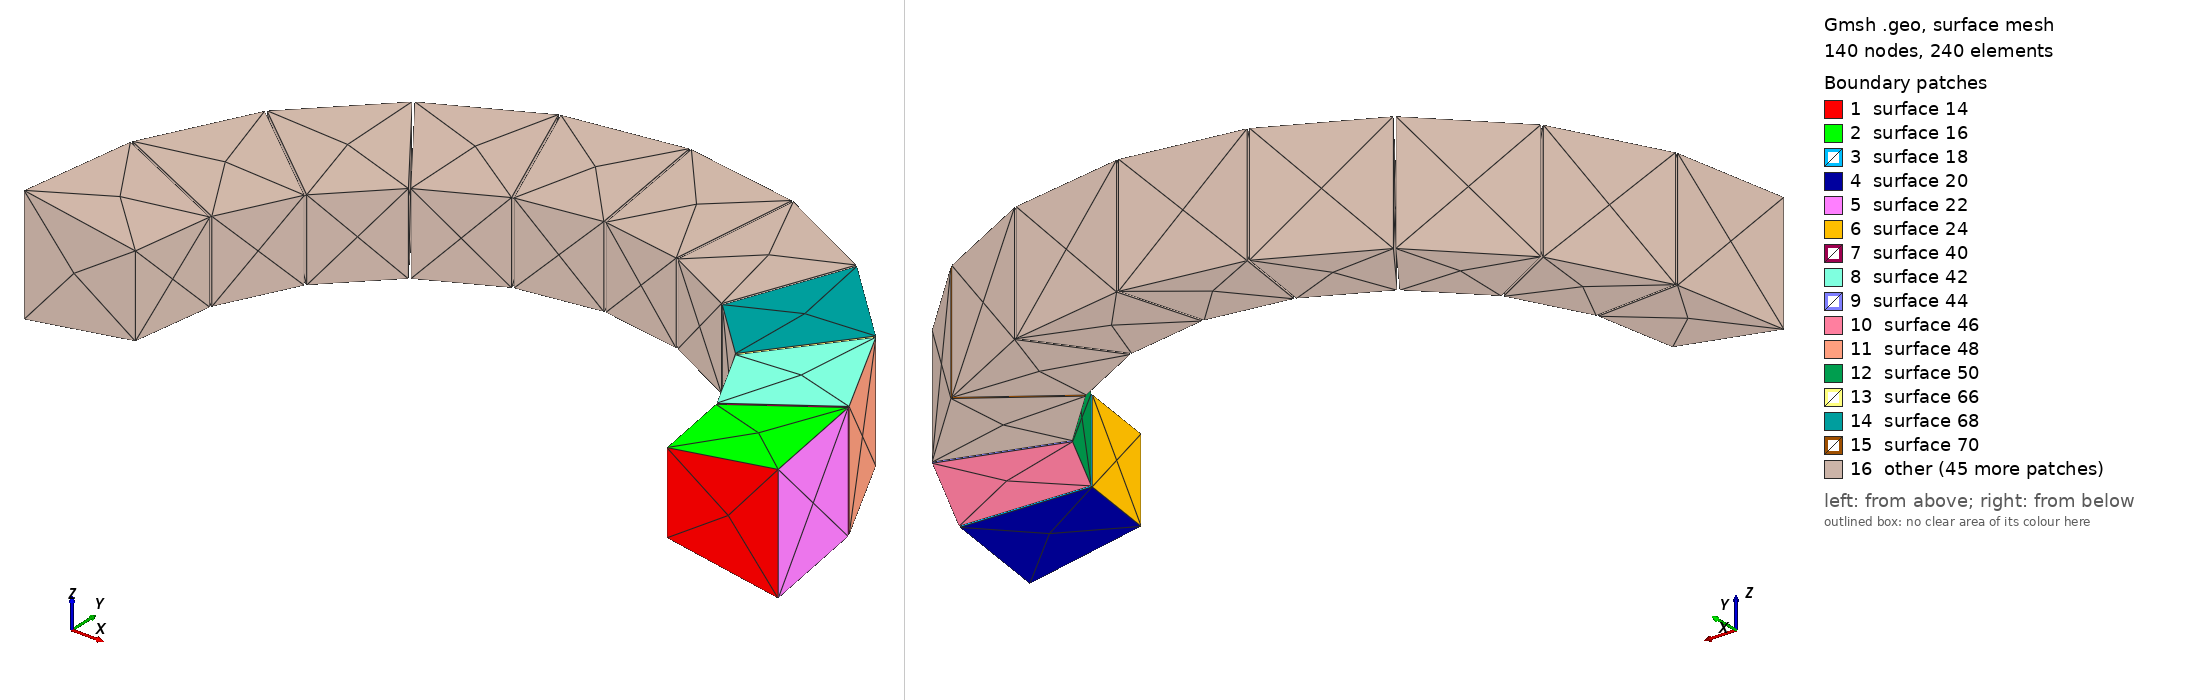

Gmsh geometry script, surface-meshed: 140 nodes, 240 surface elements. Boundary patches (legend numbers): 1 surface 14, 2 surface 16, 3 surface 18, 4 surface 20, 5 surface 22, 6 surface 24, 7 surface 40, 8 surface 42, 9 surface 44, 10 surface 46, 11 surface 48, 12 surface 50, 13 surface 66, 14 surface 68, 15 surface 70, 16 other. Left view from above one corner, right view from below the opposite corner. The script declares no physical surfaces, so the legend lists its geometric surfaces. The drawing asked Gmsh for element sizes between 1% and 20% of the model's largest extent; the script's own settings can give other sizes.

=== obelisk_refine.geo (drawn) ===
lcar1 = 1;
Point(newp) = {3.232483, 0.007822, 0.500000, lcar1};
Point(newp) = {3.076691, 0.991453, 0.500000, lcar1};
Point(newp) = {3.232483, 0.007822, -0.500000, lcar1};
Point(newp) = {2.277554, 0.007822, -0.350000, lcar1};
Point(newp) = {2.277554, 0.007822, 0.350000, lcar1};
Point(newp) = {2.168499, 0.696364, 0.350000, lcar1};
Point(newp) = {3.076691, 0.991453, -0.500000, lcar1};
Point(newp) = {2.168499, 0.696364, -0.350000, lcar1};

Line(1) = {3,1};
Line(2) = {3,7};
Line(3) = {7,2};
Line(4) = {2,1};
Line(5) = {1,5};
Line(6) = {5,4};
Line(7) = {4,8};
Line(8) = {8,6};
Line(9) = {6,5};
Line(10) = {6,2};
Line(11) = {3,4};
Line(12) = {8,7};
Line Loop(13) = {-6,-5,-1,11};
Plane Surface(14) = {13};
Line Loop(15) = {4,5,-9,10};
Plane Surface(16) = {15};
Line Loop(17) = {-3,-12,8,10};
Plane Surface(18) = {17};
Line Loop(19) = {7, 12,-2,11};
Plane Surface(20) = {19};
Line Loop(21) = {-4,-3,-2,1};
Plane Surface(22) = {21};
Line Loop(23) = {8,9,6,7};
Plane Surface(24) = {23};
Surface Loop(25) = {14,24,-18,22,16,-20};
Volume(26) = {25};

Point(newp) = {3.071857, 1.006331, 0.500000, lcar1};
Point(newp) = {2.619731, 1.893678, 0.500000, lcar1};
Point(newp) = {3.071857, 1.006331, -0.500000, lcar1};
Point(newp) = {2.163665, 0.711242, -0.350000, lcar1};
Point(newp) = {2.163665, 0.711242, 0.350000, lcar1};
Point(newp) = {1.847177, 1.332385, 0.350000, lcar1};
Point(newp) = {2.619731, 1.893678, -0.500000, lcar1};
Point(newp) = {1.847177, 1.332385, -0.350000, lcar1};

Line(27) = {11,9};
Line(28) = {11,15};
Line(29) = {15,10};
Line(30) = {10,9};
Line(31) = {9,13};
Line(32) = {13,12};
Line(33) = {12,16};
Line(34) = {16,14};
Line(35) = {14,13};
Line(36) = {14,10};
Line(37) = {11,12};
Line(38) = {16,15};
Line Loop(39) = {-32,-31,-27,37};
Plane Surface(40) = {39};
Line Loop(41) = {30,31,-35,36};
Plane Surface(42) = {41};
Line Loop(43) = {-29,-38,34,36};
Plane Surface(44) = {43};
Line Loop(45) = {33, 38,-28,37};
Plane Surface(46) = {45};
Line Loop(47) = {-30,-29,-28,27};
Plane Surface(48) = {47};
Line Loop(49) = {34,35,32,33};
Plane Surface(50) = {49};
Surface Loop(51) = {40,50,-44,48,42,-46};
Volume(52) = {51};

Point(newp) = {2.610536, 1.906334, 0.500000, lcar1};
Point(newp) = {1.906334, 2.610536, 0.500000, lcar1};
Point(newp) = {2.610536, 1.906334, -0.500000, lcar1};
Point(newp) = {1.837982, 1.345040, -0.350000, lcar1};
Point(newp) = {1.837982, 1.345040, 0.350000, lcar1};
Point(newp) = {1.345040, 1.837982, 0.350000, lcar1};
Point(newp) = {1.906334, 2.610536, -0.500000, lcar1};
Point(newp) = {1.345040, 1.837982, -0.350000, lcar1};

Line(53) = {19,17};
Line(54) = {19,23};
Line(55) = {23,18};
Line(56) = {18,17};
Line(57) = {17,21};
Line(58) = {21,20};
Line(59) = {20,24};
Line(60) = {24,22};
Line(61) = {22,21};
Line(62) = {22,18};
Line(63) = {19,20};
Line(64) = {24,23};
Line Loop(65) = {-58,-57,-53,63};
Plane Surface(66) = {65};
Line Loop(67) = {56,57,-61,62};
Plane Surface(68) = {67};
Line Loop(69) = {-55,-64,60,62};
Plane Surface(70) = {69};
Line Loop(71) = {59, 64,-54,63};
Plane Surface(72) = {71};
Line Loop(73) = {-56,-55,-54,53};
Plane Surface(74) = {73};
Line Loop(75) = {60,61,58,59};
Plane Surface(76) = {75};
Surface Loop(77) = {66,76,-70,74,68,-72};
Volume(78) = {77};

Point(newp) = {1.893678, 2.619731, 0.500000, lcar1};
Point(newp) = {1.006331, 3.071857, 0.500000, lcar1};
Point(newp) = {1.893678, 2.619731, -0.500000, lcar1};
Point(newp) = {1.332385, 1.847177, -0.350000, lcar1};
Point(newp) = {1.332385, 1.847177, 0.350000, lcar1};
Point(newp) = {0.711242, 2.163665, 0.350000, lcar1};
Point(newp) = {1.006331, 3.071857, -0.500000, lcar1};
Point(newp) = {0.711242, 2.163665, -0.350000, lcar1};

Line(79) = {27,25};
Line(80) = {27,31};
Line(81) = {31,26};
Line(82) = {26,25};
Line(83) = {25,29};
Line(84) = {29,28};
Line(85) = {28,32};
Line(86) = {32,30};
Line(87) = {30,29};
Line(88) = {30,26};
Line(89) = {27,28};
Line(90) = {32,31};
Line Loop(91) = {-84,-83,-79,89};
Plane Surface(92) = {91};
Line Loop(93) = {82,83,-87,88};
Plane Surface(94) = {93};
Line Loop(95) = {-81,-90,86,88};
Plane Surface(96) = {95};
Line Loop(97) = {85, 90,-80,89};
Plane Surface(98) = {97};
Line Loop(99) = {-82,-81,-80,79};
Plane Surface(100) = {99};
Line Loop(101) = {86,87,84,85};
Plane Surface(102) = {101};
Surface Loop(103) = {92,102,-96,100,94,-98};
Volume(104) = {103};

Point(newp) = {0.991453, 3.076691, 0.500000, lcar1};
Point(newp) = {0.007822, 3.232483, 0.500000, lcar1};
Point(newp) = {0.991453, 3.076691, -0.500000, lcar1};
Point(newp) = {0.696364, 2.168499, -0.350000, lcar1};
Point(newp) = {0.696364, 2.168499, 0.350000, lcar1};
Point(newp) = {0.007822, 2.277554, 0.350000, lcar1};
Point(newp) = {0.007822, 3.232483, -0.500000, lcar1};
Point(newp) = {0.007822, 2.277554, -0.350000, lcar1};

Line(105) = {35,33};
Line(106) = {35,39};
Line(107) = {39,34};
Line(108) = {34,33};
Line(109) = {33,37};
Line(110) = {37,36};
Line(111) = {36,40};
Line(112) = {40,38};
Line(113) = {38,37};
Line(114) = {38,34};
Line(115) = {35,36};
Line(116) = {40,39};
Line Loop(117) = {-110,-109,-105,115};
Plane Surface(118) = {117};
Line Loop(119) = {108,109,-113,114};
Plane Surface(120) = {119};
Line Loop(121) = {-107,-116,112,114};
Plane Surface(122) = {121};
Line Loop(123) = {111, 116,-106,115};
Plane Surface(124) = {123};
Line Loop(125) = {-108,-107,-106,105};
Plane Surface(126) = {125};
Line Loop(127) = {112,113,110,111};
Plane Surface(128) = {127};
Surface Loop(129) = {118,128,-122,126,120,-124};
Volume(130) = {129};

Point(newp) = {-0.007822, 3.232483, 0.500000, lcar1};
Point(newp) = {-0.991453, 3.076691, 0.500000, lcar1};
Point(newp) = {-0.007822, 3.232483, -0.500000, lcar1};
Point(newp) = {-0.007822, 2.277554, -0.350000, lcar1};
Point(newp) = {-0.007822, 2.277554, 0.350000, lcar1};
Point(newp) = {-0.696364, 2.168499, 0.350000, lcar1};
Point(newp) = {-0.991453, 3.076691, -0.500000, lcar1};
Point(newp) = {-0.696364, 2.168499, -0.350000, lcar1};

Line(131) = {43,41};
Line(132) = {43,47};
Line(133) = {47,42};
Line(134) = {42,41};
Line(135) = {41,45};
Line(136) = {45,44};
Line(137) = {44,48};
Line(138) = {48,46};
Line(139) = {46,45};
Line(140) = {46,42};
Line(141) = {43,44};
Line(142) = {48,47};
Line Loop(143) = {-136,-135,-131,141};
Plane Surface(144) = {143};
Line Loop(145) = {134,135,-139,140};
Plane Surface(146) = {145};
Line Loop(147) = {-133,-142,138,140};
Plane Surface(148) = {147};
Line Loop(149) = {137, 142,-132,141};
Plane Surface(150) = {149};
Line Loop(151) = {-134,-133,-132,131};
Plane Surface(152) = {151};
Line Loop(153) = {138,139,136,137};
Plane Surface(154) = {153};
Surface Loop(155) = {144,154,-148,152,146,-150};
Volume(156) = {155};

Point(newp) = {-1.006331, 3.071857, 0.500000, lcar1};
Point(newp) = {-1.893678, 2.619731, 0.500000, lcar1};
Point(newp) = {-1.006331, 3.071857, -0.500000, lcar1};
Point(newp) = {-0.711242, 2.163665, -0.350000, lcar1};
Point(newp) = {-0.711242, 2.163665, 0.350000, lcar1};
Point(newp) = {-1.332385, 1.847177, 0.350000, lcar1};
Point(newp) = {-1.893678, 2.619731, -0.500000, lcar1};
Point(newp) = {-1.332385, 1.847177, -0.350000, lcar1};

Line(157) = {51,49};
Line(158) = {51,55};
Line(159) = {55,50};
Line(160) = {50,49};
Line(161) = {49,53};
Line(162) = {53,52};
Line(163) = {52,56};
Line(164) = {56,54};
Line(165) = {54,53};
Line(166) = {54,50};
Line(167) = {51,52};
Line(168) = {56,55};
Line Loop(169) = {-162,-161,-157,167};
Plane Surface(170) = {169};
Line Loop(171) = {160,161,-165,166};
Plane Surface(172) = {171};
Line Loop(173) = {-159,-168,164,166};
Plane Surface(174) = {173};
Line Loop(175) = {163, 168,-158,167};
Plane Surface(176) = {175};
Line Loop(177) = {-160,-159,-158,157};
Plane Surface(178) = {177};
Line Loop(179) = {164,165,162,163};
Plane Surface(180) = {179};
Surface Loop(181) = {170,180,-174,178,172,-176};
Volume(182) = {181};

Point(newp) = {-1.906334, 2.610536, 0.500000, lcar1};
Point(newp) = {-2.610536, 1.906334, 0.500000, lcar1};
Point(newp) = {-1.906334, 2.610536, -0.500000, lcar1};
Point(newp) = {-1.345040, 1.837982, -0.350000, lcar1};
Point(newp) = {-1.345040, 1.837982, 0.350000, lcar1};
Point(newp) = {-1.837982, 1.345040, 0.350000, lcar1};
Point(newp) = {-2.610536, 1.906334, -0.500000, lcar1};
Point(newp) = {-1.837982, 1.345040, -0.350000, lcar1};

Line(183) = {59,57};
Line(184) = {59,63};
Line(185) = {63,58};
Line(186) = {58,57};
Line(187) = {57,61};
Line(188) = {61,60};
Line(189) = {60,64};
Line(190) = {64,62};
Line(191) = {62,61};
Line(192) = {62,58};
Line(193) = {59,60};
Line(194) = {64,63};
Line Loop(195) = {-188,-187,-183,193};
Plane Surface(196) = {195};
Line Loop(197) = {186,187,-191,192};
Plane Surface(198) = {197};
Line Loop(199) = {-185,-194,190,192};
Plane Surface(200) = {199};
Line Loop(201) = {189, 194,-184,193};
Plane Surface(202) = {201};
Line Loop(203) = {-186,-185,-184,183};
Plane Surface(204) = {203};
Line Loop(205) = {190,191,188,189};
Plane Surface(206) = {205};
Surface Loop(207) = {196,206,-200,204,198,-202};
Volume(208) = {207};

Point(newp) = {-2.619731, 1.893678, 0.500000, lcar1};
Point(newp) = {-3.071857, 1.006331, 0.500000, lcar1};
Point(newp) = {-2.619731, 1.893678, -0.500000, lcar1};
Point(newp) = {-1.847177, 1.332385, -0.350000, lcar1};
Point(newp) = {-1.847177, 1.332385, 0.350000, lcar1};
Point(newp) = {-2.163665, 0.711242, 0.350000, lcar1};
Point(newp) = {-3.071857, 1.006331, -0.500000, lcar1};
Point(newp) = {-2.163665, 0.711242, -0.350000, lcar1};

Line(209) = {67,65};
Line(210) = {67,71};
Line(211) = {71,66};
Line(212) = {66,65};
Line(213) = {65,69};
Line(214) = {69,68};
Line(215) = {68,72};
Line(216) = {72,70};
Line(217) = {70,69};
Line(218) = {70,66};
Line(219) = {67,68};
Line(220) = {72,71};
Line Loop(221) = {-214,-213,-209,219};
Plane Surface(222) = {221};
Line Loop(223) = {212,213,-217,218};
Plane Surface(224) = {223};
Line Loop(225) = {-211,-220,216,218};
Plane Surface(226) = {225};
Line Loop(227) = {215, 220,-210,219};
Plane Surface(228) = {227};
Line Loop(229) = {-212,-211,-210,209};
Plane Surface(230) = {229};
Line Loop(231) = {216,217,214,215};
Plane Surface(232) = {231};
Surface Loop(233) = {222,232,-226,230,224,-228};
Volume(234) = {233};

Point(newp) = {-3.076691, 0.991453, 0.500000, lcar1};
Point(newp) = {-3.232483, 0.007822, 0.500000, lcar1};
Point(newp) = {-3.076691, 0.991453, -0.500000, lcar1};
Point(newp) = {-2.168499, 0.696364, -0.350000, lcar1};
Point(newp) = {-2.168499, 0.696364, 0.350000, lcar1};
Point(newp) = {-2.277554, 0.007822, 0.350000, lcar1};
Point(newp) = {-3.232483, 0.007822, -0.500000, lcar1};
Point(newp) = {-2.277554, 0.007822, -0.350000, lcar1};

Line(235) = {75,73};
Line(236) = {75,79};
Line(237) = {79,74};
Line(238) = {74,73};
Line(239) = {73,77};
Line(240) = {77,76};
Line(241) = {76,80};
Line(242) = {80,78};
Line(243) = {78,77};
Line(244) = {78,74};
Line(245) = {75,76};
Line(246) = {80,79};
Line Loop(247) = {-240,-239,-235,245};
Plane Surface(248) = {247};
Line Loop(249) = {238,239,-243,244};
Plane Surface(250) = {249};
Line Loop(251) = {-237,-246,242,244};
Plane Surface(252) = {251};
Line Loop(253) = {241, 246,-236,245};
Plane Surface(254) = {253};
Line Loop(255) = {-238,-237,-236,235};
Plane Surface(256) = {255};
Line Loop(257) = {242,243,240,241};
Plane Surface(258) = {257};
Surface Loop(259) = {248,258,-252,256,250,-254};
Volume(260) = {259};
